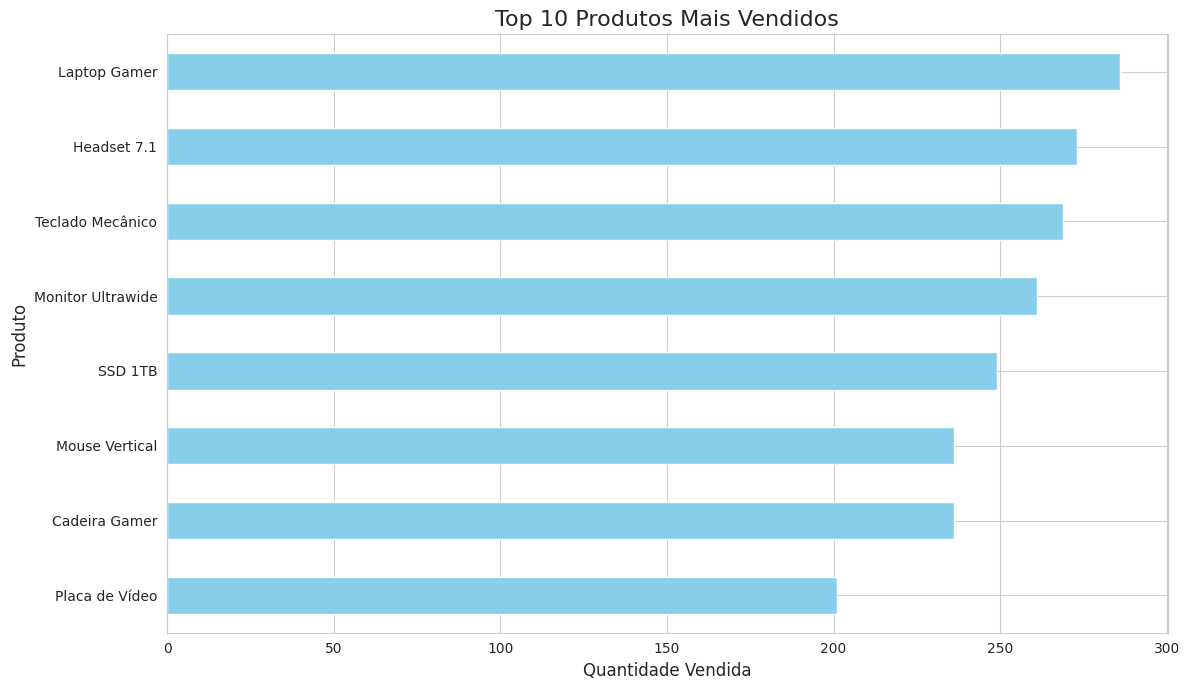
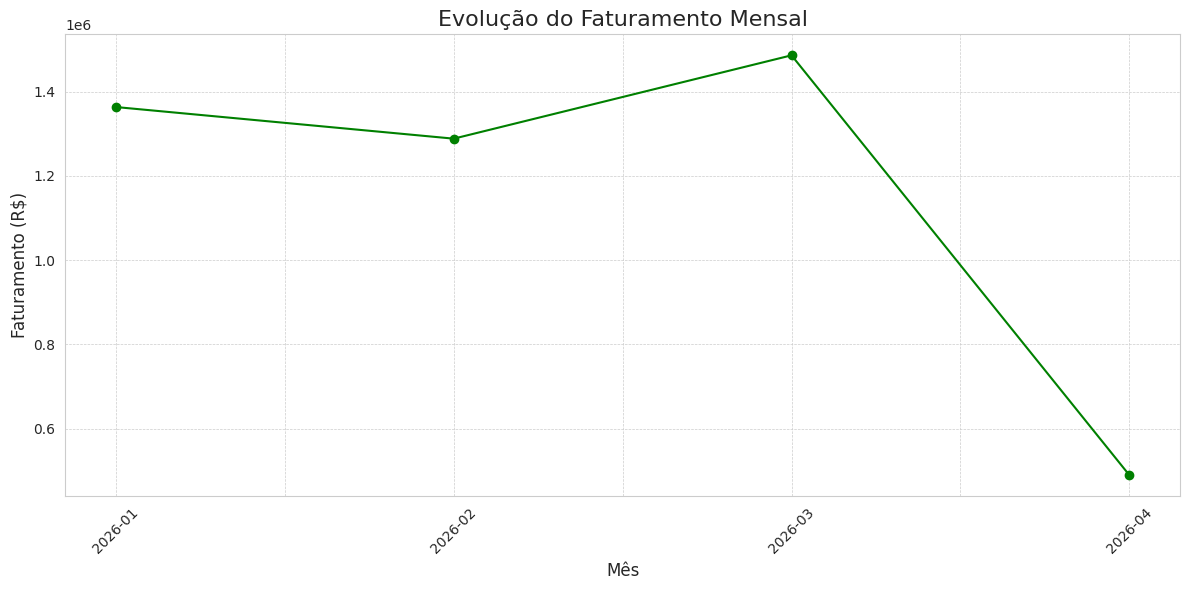
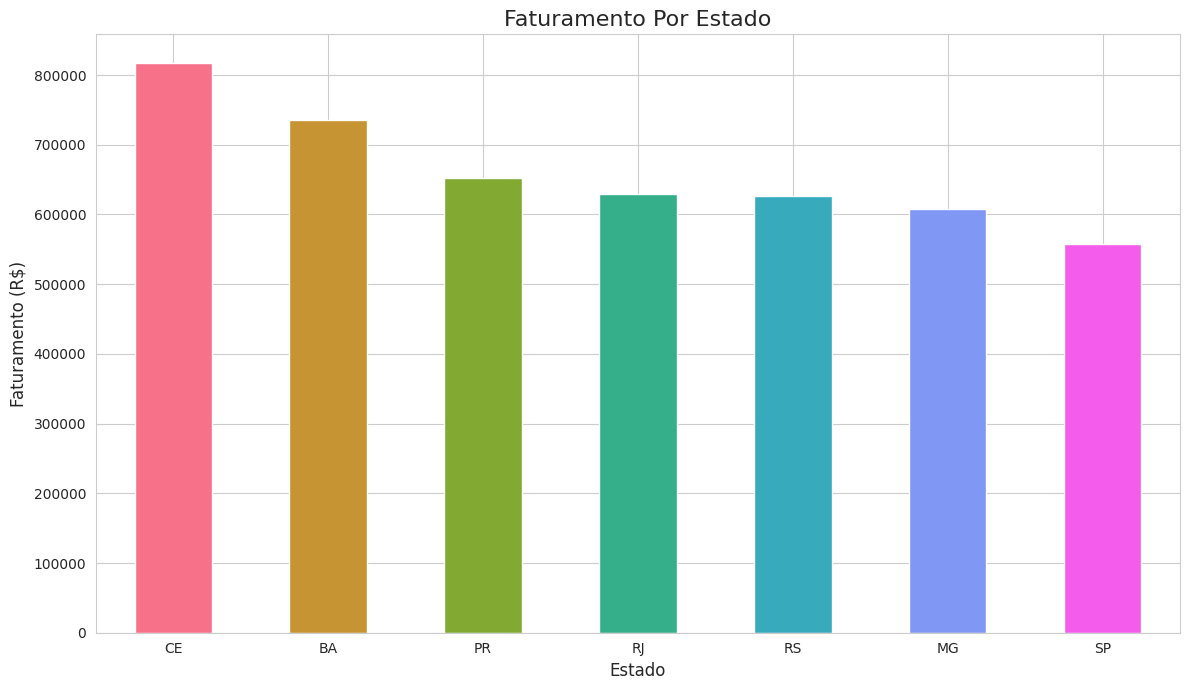
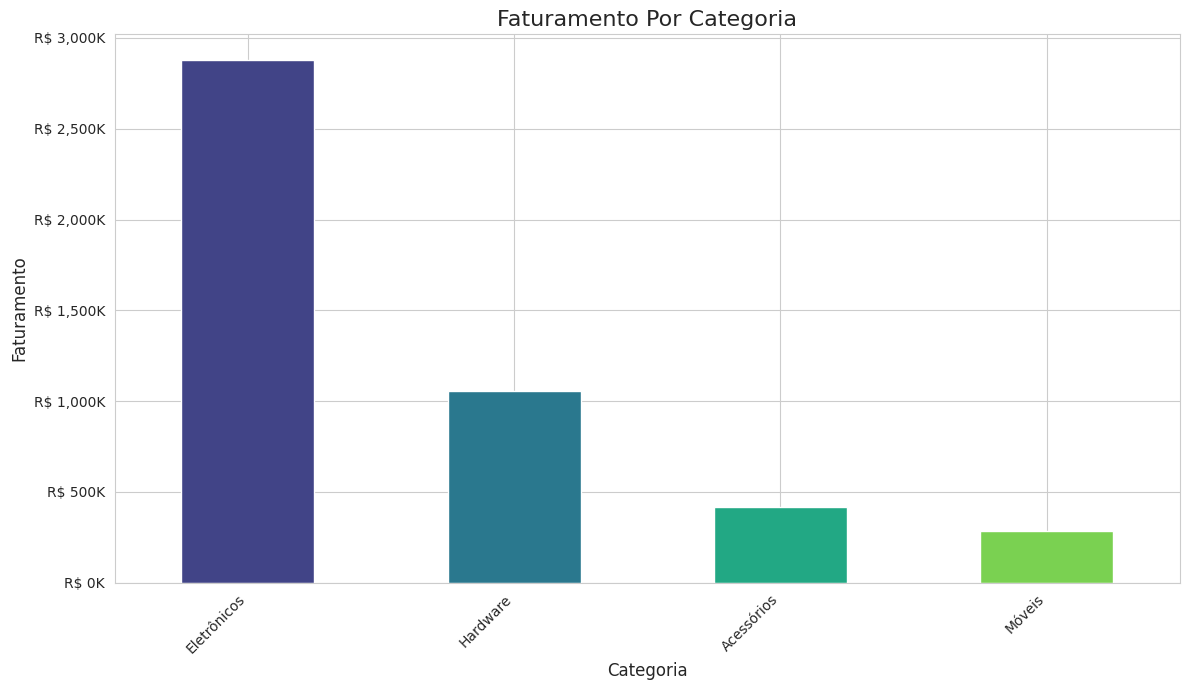

Write the Python code that produced these figures, in order.
# Instala o pacote watermark
%pip install -q -U watermark

# Importação da biblioteca para manipulação de dados em tabelas
import pandas as pd  

# Importação da biblioteca NumPy para operações matemáticas e arrays
import numpy as np  

# Importação da biblioteca Matplotlib para geração de gráficos
import matplotlib.pyplot as plt  

# Importação da biblioteca Seaborn para visualização estatística de dados
import seaborn as sns  

# Importação da biblioteca random para geração de números aleatórios
import random  

# Importação das classes datetime e timedelta para manipulação de datas e intervalos de tempo
from datetime import datetime, timedelta  

# Comando mágico do Jupyter Notebook que permite exibir gráficos diretamente no notebook
%matplotlib inline  

%reload_ext watermark
%watermark -a "Data Science Academy"

%watermark --iversions

# Para instalar uma versão específica de um pacote, podemos fazer assim (por exemplo):
%pip install -q pandas==2.3.1

# Definição da função para gerar dados fictícios de vendas
def dsa_gera_dados_ficticios(num_registros = 600):
    
    """
    Gera um DataFrame do Pandas com dados de vendas fictícios.
    """

    # Mensagem inicial indicando a quantidade de registros a serem gerados
    print(f"\nIniciando a geração de {num_registros} registros de vendas...")

    # Dicionário com produtos, suas categorias e preços
    produtos = {
        'Laptop Gamer': {'categoria': 'Eletrônicos', 'preco': 7500.00},
        'Mouse Vertical': {'categoria': 'Acessórios', 'preco': 250.00},
        'Teclado Mecânico': {'categoria': 'Acessórios', 'preco': 550.00},
        'Monitor Ultrawide': {'categoria': 'Eletrônicos', 'preco': 2800.00},
        'Cadeira Gamer': {'categoria': 'Móveis', 'preco': 1200.00},
        'Headset 7.1': {'categoria': 'Acessórios', 'preco': 800.00},
        'Placa de Vídeo': {'categoria': 'Hardware', 'preco': 4500.00},
        'SSD 1TB': {'categoria': 'Hardware', 'preco': 600.00}
    }

    # Cria uma lista apenas com os nomes dos produtos
    lista_produtos = list(produtos.keys())

    # Dicionário com cidades e seus respectivos estados
    cidades_estados = {
        'São Paulo': 'SP', 'Rio de Janeiro': 'RJ', 'Belo Horizonte': 'MG',
        'Porto Alegre': 'RS', 'Salvador': 'BA', 'Curitiba': 'PR', 'Fortaleza': 'CE'
    }

    # Cria uma lista apenas com os nomes das cidades
    lista_cidades = list(cidades_estados.keys())

    # Lista que armazenará os registros de vendas
    dados_vendas = []

    # Define a data inicial dos pedidos
    data_inicial = datetime(2026, 1, 1)

    # Loop para gerar os registros de vendas
    for i in range(num_registros):
        
        # Seleciona aleatoriamente um produto
        produto_nome = random.choice(lista_produtos)

        # Seleciona aleatoriamente uma cidade
        cidade = random.choice(lista_cidades)

        # Gera uma quantidade de produtos vendida entre 1 e 7
        quantidade = np.random.randint(1, 8)

        # Calcula a data do pedido a partir da data inicial
        data_pedido = data_inicial + timedelta(days = int(i/5), hours = random.randint(0, 23))

        # Se o produto for Mouse ou Teclado, aplica desconto aleatório de até 10%
        if produto_nome in ['Mouse Vertical', 'Teclado Mecânico']:
            preco_unitario = produtos[produto_nome]['preco'] * np.random.uniform(0.9, 1.0)
        else:
            preco_unitario = produtos[produto_nome]['preco']

        # Adiciona um registro de venda à lista
        dados_vendas.append({
            'ID_Pedido': 1000 + i,
            'Data_Pedido': data_pedido,
            'Nome_Produto': produto_nome,
            'Categoria': produtos[produto_nome]['categoria'],
            'Preco_Unitario': round(preco_unitario, 2),
            'Quantidade': quantidade,
            'ID_Cliente': np.random.randint(100, 150),
            'Cidade': cidade,
            'Estado': cidades_estados[cidade]
        })
    
    # Mensagem final indicando que a geração terminou
    print("Geração de dados concluída.\n")

    # Retorna os dados no formato de DataFrame
    return pd.DataFrame(dados_vendas)

# Gera os dados chamando a função da célula anterior
df_vendas = dsa_gera_dados_ficticios(500)

type(df_vendas)

# Shape
df_vendas.shape

# Exibe as 5 primeiras linhas do DataFrame
df_vendas.head()

# Exibe as 5 últimas linhas do DataFrame
df_vendas.tail()

# Exibe informações gerais sobre o DataFrame (tipos de dados, valores não nulos)
df_vendas.info()

# Resumo estatístico
df_vendas.describe()

# Tipos de dados
df_vendas.dtypes

# Se a coluna 'Data_Pedido' não estiver como tipo datetime, precisamos fazer a conversão explícita
# A coluna pode ser usada para análise temporal
df_vendas['Data_Pedido'] = pd.to_datetime(df_vendas['Data_Pedido'])

# Engenharia de atributos
# Criando a coluna 'Faturamento' (preço x quantidade)
df_vendas['Faturamento'] = df_vendas['Preco_Unitario'] * df_vendas['Quantidade']

# Engenharia de atributos
# Usando uma função lambda para criar uma coluna de status de entrega
df_vendas['Status_Entrega'] = df_vendas['Estado'].apply(lambda estado: 'Rápida' if estado in ['SP', 'RJ', 'MG'] else 'Normal')

# Exibe informações gerais sobre o DataFrame (tipos de dados, valores não nulos)
df_vendas.info()

# Exibe as 5 primeiras linhas novamente para ver as novas colunas
df_vendas.head()

# Agrupa por nome do produto, soma a quantidade e ordena para encontrar os mais vendidos
top_10_produtos = df_vendas.groupby('Nome_Produto')['Quantidade'].sum().sort_values(ascending = False).head(10)

# Exibe o resultado
top_10_produtos

# Define um estilo para os gráficos
sns.set_style("whitegrid")

# Cria a figura e os eixos
plt.figure(figsize = (12, 7))

# Cria o gráfico de barras horizontais
top_10_produtos.sort_values(ascending = True).plot(kind = 'barh', color = 'skyblue')

# Adiciona títulos e labels
plt.title('Top 10 Produtos Mais Vendidos', fontsize = 16)
plt.xlabel('Quantidade Vendida', fontsize = 12)
plt.ylabel('Produto', fontsize = 12)

# Exibe o gráfico
plt.tight_layout()
plt.show()

df_vendas.head()

# Cria uma coluna 'Mes' para facilitar o agrupamento mensal
df_vendas['Mes'] = df_vendas['Data_Pedido'].dt.to_period('M')

df_vendas.head()

# Agrupa por mês e soma o faturamento
faturamento_mensal = df_vendas.groupby('Mes')['Faturamento'].sum()

# Converte o índice para string para facilitar a plotagem no gráfico
faturamento_mensal.index = faturamento_mensal.index.strftime('%Y-%m')

# Formata para duas casas decimais
faturamento_mensal.map('R$ {:,.2f}'.format)

# Cria uma nova figura com tamanho de 12 por 6 polegadas
plt.figure(figsize = (12, 6))

# Plota os dados de faturamento mensal em formato de linha
faturamento_mensal.plot(kind = 'line', marker = 'o', linestyle = '-', color = 'green')

# Define o título do gráfico com fonte de tamanho 16
plt.title('Evolução do Faturamento Mensal', fontsize = 16)

# Define o rótulo do eixo X
plt.xlabel('Mês', fontsize = 12)

# Define o rótulo do eixo Y
plt.ylabel('Faturamento (R$)', fontsize = 12)

# Rotaciona os valores do eixo X em 45 graus para melhor visualização
plt.xticks(rotation = 45)

# Adiciona uma grade com estilo tracejado e linhas finas
plt.grid(True, which = 'both', linestyle = '--', linewidth = 0.5)

# Ajusta automaticamente os elementos para evitar sobreposição
plt.tight_layout()

# Exibe o gráfico
plt.show()

# Agrupa por estado e soma o faturamento
vendas_estado = df_vendas.groupby('Estado')['Faturamento'].sum().sort_values(ascending = False)

# Formata para duas casas decimais
vendas_estado.map('R$ {:,.2f}'.format)

# Cria uma nova figura com tamanho de 12 por 7 polegadas
plt.figure(figsize = (12, 7))

# Plota os dados de faturamento por estado em formato de gráfico de barras
# Usando a paleta de cores "rocket" do Seaborn
vendas_estado.plot(kind = 'bar', color = sns.color_palette("husl", 7))

# Define o título do gráfico com fonte de tamanho 16
plt.title('Faturamento Por Estado', fontsize = 16)

# Define o rótulo do eixo X
plt.xlabel('Estado', fontsize = 12)

# Define o rótulo do eixo Y
plt.ylabel('Faturamento (R$)', fontsize = 12)

# Mantém os rótulos do eixo X na horizontal (sem rotação)
plt.xticks(rotation = 0)

# Ajusta automaticamente os elementos do gráfico para evitar sobreposição
plt.tight_layout()

# Exibe o gráfico
plt.show()

# Agrupa por categoria, soma o faturamento e formata como moeda para melhor leitura
faturamento_categoria = df_vendas.groupby('Categoria')['Faturamento'].sum().sort_values(ascending = False)

# O .map('{:,.2f}'.format) é opcional, mas deixa a visualização do número mais clara
faturamento_categoria.map('R$ {:,.2f}'.format)

# Importa a função FuncFormatter para formatar os eixos
from matplotlib.ticker import FuncFormatter

# Ordena os dados para o gráfico ficar mais fácil de ler
faturamento_ordenado = faturamento_categoria.sort_values(ascending = False)

# Cria a Figura e os Eixos (ax) com plt.subplots()
# Isso nos dá mais controle sobre os elementos do gráfico.
fig, ax = plt.subplots(figsize = (12, 7))

# Cria uma função para formatar os números
# Esta função recebe um valor 'y' e o transforma em uma string no formato 'R$ XX K'
def formatador_milhares(y, pos):
    """Formata o valor em milhares (K) com o cifrão R$."""
    return f'R$ {y/1000:,.0f}K'

# Cria o objeto formatador
formatter = FuncFormatter(formatador_milhares)

# Aplica o formatador ao eixo Y (ax.yaxis)
ax.yaxis.set_major_formatter(formatter)

# Plota os dados usando o objeto 'ax'
faturamento_ordenado.plot(kind = 'bar', ax = ax, color = sns.color_palette("viridis", len(faturamento_ordenado)))

# Adiciona títulos e labels usando 'ax.set_...'
ax.set_title('Faturamento Por Categoria', fontsize = 16)
ax.set_xlabel('Categoria', fontsize = 12)
ax.set_ylabel('Faturamento', fontsize = 12)

# Ajusta a rotação dos rótulos do eixo X
plt.xticks(rotation = 45, ha = 'right')

# Garante que tudo fique bem ajustado na imagem final
plt.tight_layout()

# Exibe o gráfico
plt.show()